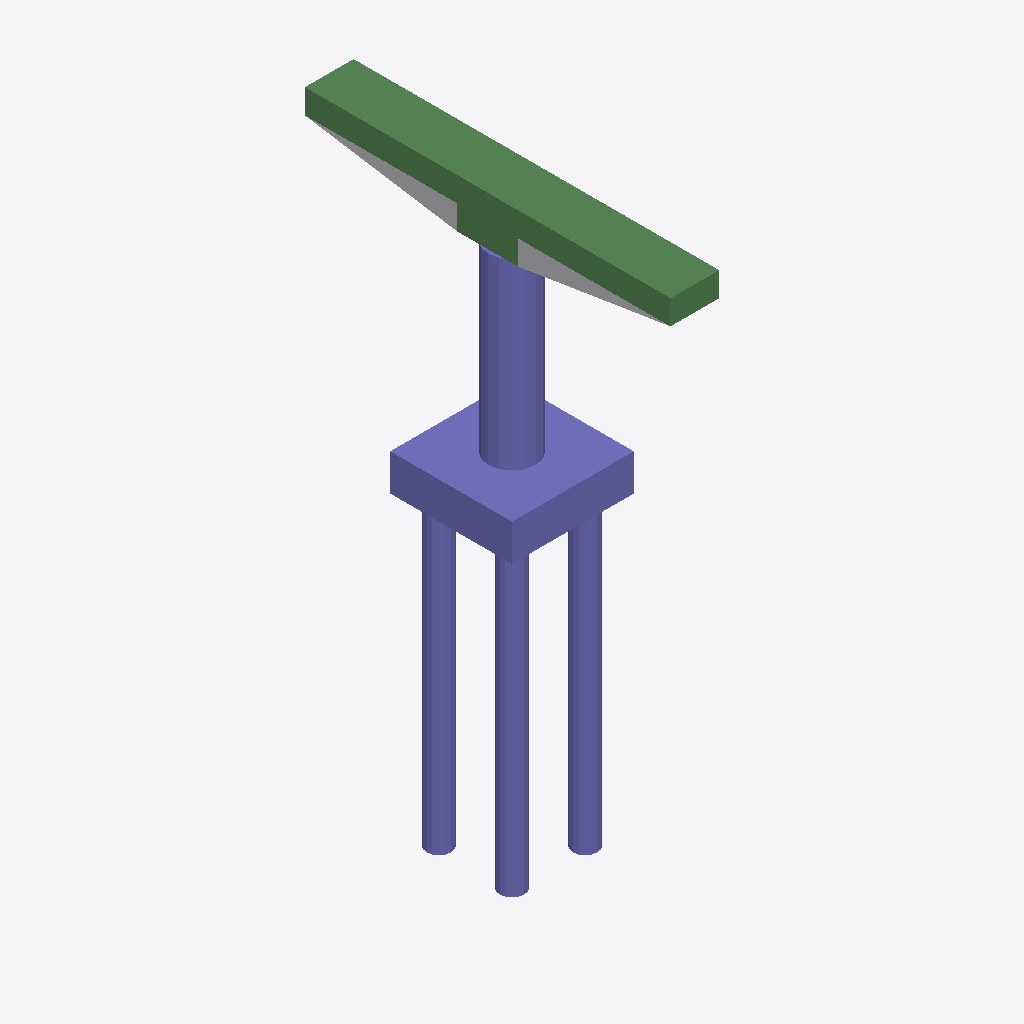
Isometric view of an IFC building model (IFC-SPF (STEP), schema IFC2X3, length unit foot), seen from the south-west, elements coloured by IFC class: 32 columns (violet), 8 beams (green), 1 other element (light grey).
Extent 4.0 m × 12.0 m × 18.9 m (x, y, z). Storeys (2): L1 at 0.00 m; L2 at 3.66 m. Elements (51): 42 IfcColumn, 8 IfcBeam, 1 IfcBuildingElementProxy.

HEADER;
FILE_DESCRIPTION(('ViewDefinition [CoordinationView_V2.0]','RevitIdentifiers [ContentGUID: f1065020-c833-4f0e-8c22-5a8fcd9ff606, VersionGUID: e65b5cea-0277-43b2-907b-a2af6fa4b9b8, NumberOfSaves: 0]','CoordinateReference [CoordinateBase: Shared Coordinates]'),'2;1');
FILE_NAME('M_20_3L_OF_S_Sub_updated.ifc','2026-06-23T02:18:33+05:30',(''),(''),'ODA SDAI 25.12','Autodesk - Revit 27.0.20.10 (ENU) - 27.0.20.10','');
FILE_SCHEMA(('IFC2X3'));
ENDSEC;
DATA;
#27=IFCPROJECT('3n1b0Wo3DF3emYMeyoO0ds',#6,'Project Number',$,$,'Project Name','Project Status',(#22),#5173);
#41=IFCSITE('3n1b0Wo3DF3emYMeyoO0dq',#6,'The site:1246248',$,$,#40,$,$,.ELEMENT.,(42,21,31,401672),(-71,-3,-24,-345703),0.0,$,$);
#31=IFCBUILDING('3n1b0Wo3DF3emYMeyoO0dt',#6,'Building Name',$,$,#30,$,'Building Name',.ELEMENT.,$,$,#28);
#34=IFCBUILDINGSTOREY('2JF4e6axWHqu3u0C1FZlmi',#6,'L1',$,$,#33,$,'L1',.ELEMENT.,0.0);
#38=IFCBUILDINGSTOREY('1ZGO8hrFCHqw0v0026FpFv',#6,'L2',$,$,#37,$,'L2',.ELEMENT.,12.0);
#3254=IFCCOLUMN('3cMrpg0dT3if1xegzljxto',#6,'Column#61',$,$,#3253,#3250,'1246282');
#724=IFCCOLUMN('3cMrpg0dT3if1xegzljxs9',#6,'Column#9',$,$,#723,#720,'1246257');
#563=IFCBEAM('3cMrpg0dT3if1xegzljxsN',#6,'Beam#58',$,$,#562,#559,'1246255');
#462=IFCBEAM('3cMrpg0dT3if1xegzljxsL',#6,'Beam#55',$,$,#461,#458,'1246253');
#613=IFCBEAM('3cMrpg0dT3if1xegzljxs8',#6,'Beam#57',$,$,#612,#609,'1246256');
#1440=IFCBEAM('3cMrpg0dT3if1xegzljxs0',#6,'Beam#54',$,$,#1439,#1436,'1246264');
#77=IFCBUILDINGELEMENTPROXY('3cMrpg0dT3if1xegzljxjj',#6,'Structural Framing 1:Structural Framing 1:1245909',$,$,#76,#74,'1245909',$);
#3304=IFCBEAM('3cMrpg0dT3if1xegzljxtp',#6,'Beam#52',$,$,#3303,#3300,'1246283');
#513=IFCBEAM('3cMrpg0dT3if1xegzljxsM',#6,'Beam#53',$,$,#512,#509,'1246254');
#2982=IFCBEAM('3cMrpg0dT3if1xegzljxt$',#6,'Beam#59',$,$,#2981,#2979,'1246279');
#1823=IFCBEAM('3cMrpg0dT3if1xegzljxs4',#6,'Beam#56',$,$,#1822,#1819,'1246268');
#2933=IFCCOLUMN('3cMrpg0dT3if1xegzljxt_',#6,'Column#25',$,$,#2932,#2929,'1246278');
#301=IFCCOLUMN('3cMrpg0dT3if1xegzljxsJ',#6,'Column#33',$,$,#300,#297,'1246251');
#2822=IFCCOLUMN('3cMrpg0dT3if1xegzljxtz',#6,'Column#38',$,$,#2821,#2818,'1246277');
#3093=IFCCOLUMN('3cMrpg0dT3if1xegzljxtm',#6,'Column#41',$,$,#3092,#3089,'1246280');
#3204=IFCCOLUMN('3cMrpg0dT3if1xegzljxtn',#6,'Column#36',$,$,#3203,#3200,'1246281');
#3415=IFCCOLUMN('3cMrpg0dT3if1xegzljxtq',#6,'Column#24',$,$,#3414,#3411,'1246284');
#4414=IFCCOLUMN('3cMrpg0dT3if1xegzljxtj',#6,'Column#26',$,$,#4413,#4410,'1246293');
#1057=IFCCOLUMN('3cMrpg0dT3if1xegzljxsC',#6,'Column#40',$,$,#1056,#1053,'1246260');
#946=IFCCOLUMN('3cMrpg0dT3if1xegzljxsB',#6,'Column#50',$,$,#945,#942,'1246259');
#1168=IFCCOLUMN('3cMrpg0dT3if1xegzljxsD',#6,'Column#46',$,$,#1167,#1164,'1246261');
#1551=IFCCOLUMN('3cMrpg0dT3if1xegzljxs1',#6,'Column#42',$,$,#1550,#1547,'1246265');
#2156=IFCCOLUMN('3cMrpg0dT3if1xegzljxs7',#6,'Column#17',$,$,#2155,#2152,'1246271');
#2489=IFCCOLUMN('3cMrpg0dT3if1xegzljxtw',#6,'Column#48',$,$,#2488,#2485,'1246274');
#2711=IFCCOLUMN('3cMrpg0dT3if1xegzljxty',#6,'Column#45',$,$,#2710,#2707,'1246276');
#3859=IFCCOLUMN('3cMrpg0dT3if1xegzljxte',#6,'Column#44',$,$,#3858,#3855,'1246288');
#4303=IFCCOLUMN('3cMrpg0dT3if1xegzljxti',#6,'Column#29',$,$,#4302,#4299,'1246292');
#4525=IFCCOLUMN('3cMrpg0dT3if1xegzljxtk',#6,'Column#16',$,$,#4524,#4521,'1246294');
#4636=IFCCOLUMN('3cMrpg0dT3if1xegzljxtl',#6,'Column#18',$,$,#4635,#4632,'1246295');
#835=IFCCOLUMN('3cMrpg0dT3if1xegzljxsA',#6,'Column#34',$,$,#834,#831,'1246258');
#1773=IFCCOLUMN('3cMrpg0dT3if1xegzljxs3',#6,'Column#28',$,$,#1772,#1769,'1246267');
#2378=IFCCOLUMN('3cMrpg0dT3if1xegzljxtv',#6,'Column#22',$,$,#2377,#2374,'1246273');
#3748=IFCCOLUMN('3cMrpg0dT3if1xegzljxtt',#6,'Column#20',$,$,#3747,#3744,'1246287');
#4081=IFCCOLUMN('3cMrpg0dT3if1xegzljxtg',#6,'Column#32',$,$,#4080,#4077,'1246290');
#3970=IFCCOLUMN('3cMrpg0dT3if1xegzljxtf',#6,'Column#30',$,$,#3969,#3966,'1246289');
#1934=IFCCOLUMN('3cMrpg0dT3if1xegzljxs5',#6,'Column#49',$,$,#1933,#1930,'1246269');
#4192=IFCCOLUMN('3cMrpg0dT3if1xegzljxth',#6,'Column#21',$,$,#4191,#4188,'1246291');
#1390=IFCCOLUMN('3cMrpg0dT3if1xegzljxsF',#6,'Column#37',$,$,#1389,#1386,'1246263');
#1279=IFCCOLUMN('3cMrpg0dT3if1xegzljxsE',#6,'Column#13',$,$,#1278,#1275,'1246262');
#2267=IFCCOLUMN('3cMrpg0dT3if1xegzljxtu',#6,'Column#14',$,$,#2266,#2263,'1246272');
#2600=IFCCOLUMN('3cMrpg0dT3if1xegzljxtx',#6,'Column#12',$,$,#2599,#2596,'1246275');
ENDSEC;
